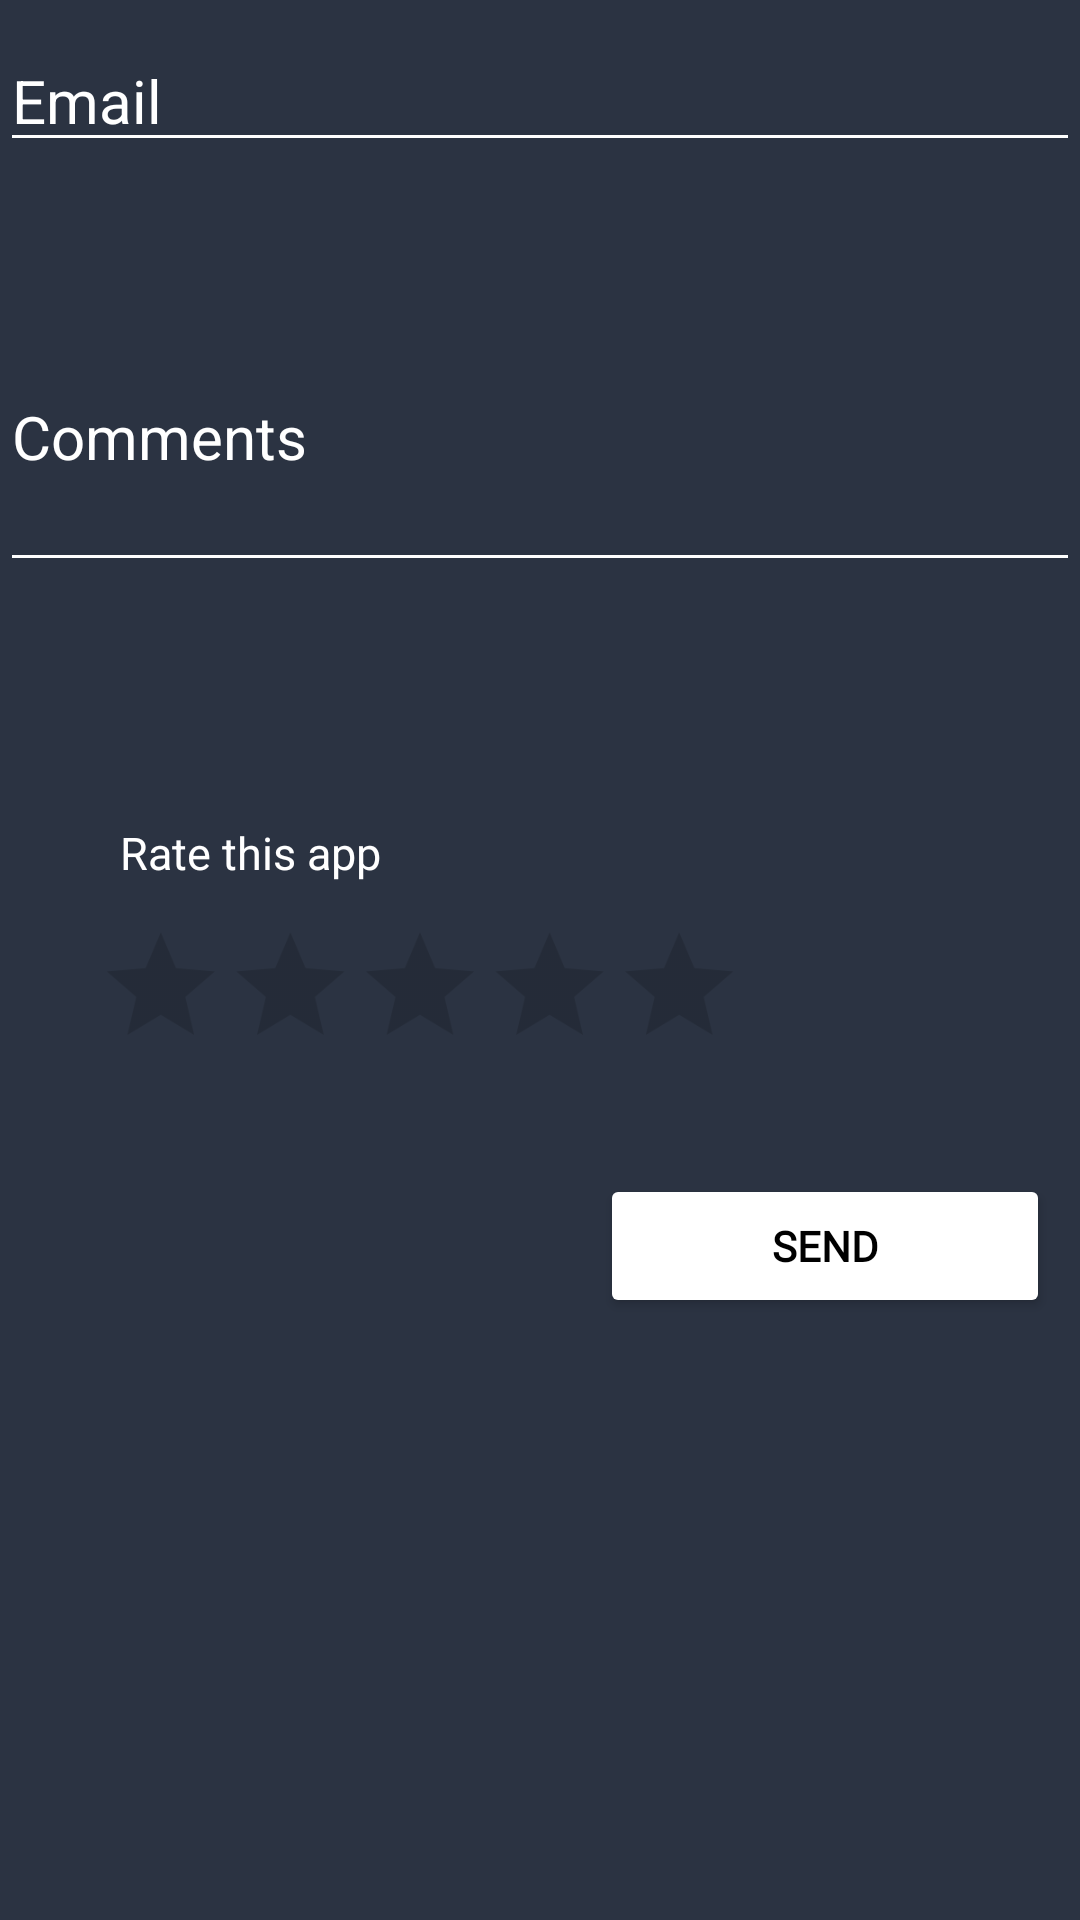

The Android layout XML behind this screen, and the referenced resources:
<!-- AndroidManifest.xml: application theme Theme.SMSBomber -->
<!-- res/layout/feedback.xml -->
<?xml version="1.0" encoding="utf-8"?>
<LinearLayout xmlns:android="http://schemas.android.com/apk/res/android"
    android:layout_width="match_parent"
    android:layout_height="match_parent"
    android:orientation="vertical"
    android:background="#2B3342">

        <EditText
            android:id="@+id/et1"
            android:layout_width="match_parent"
            android:layout_height="wrap_content"
            android:hint="Email "
            android:layout_marginTop="10dp"
            android:textSize="20dp"
            android:backgroundTint="@color/white"
            android:textColor="@color/white"
            android:textColorHint="@color/white"
            android:layout_marginBottom="20dp"
            />
        <EditText
            android:id="@+id/et2"
            android:layout_width="match_parent"
            android:layout_height="100dp"
            android:hint="Comments "
            android:layout_marginTop="20dp"
            android:textColorHint="@color/white"
            android:textColor="@color/white"
            android:backgroundTint="@color/white"
            android:textSize="20dp"
            />


        <TextView
            android:layout_width="wrap_content"
            android:layout_height="wrap_content"
            android:layout_marginTop="80dp"
            android:layout_marginLeft="40dp"
            android:text="Rate this app"
            android:textSize="15dp"
            android:textColor="@android:color/primary_text_dark"
            />
        <RatingBar
            android:id="@+id/rtbar"
            android:layout_marginTop="10dp"
            android:layout_marginLeft="20dp"
            android:layout_width="wrap_content"
            android:layout_height="wrap_content"
            android:stepSize="0.5"
            android:numStars="5" android:scaleY="0.9"  android:scaleX="0.9"
            android:progressTint="#FFFFFF"/>

        <Button
            android:id="@+id/bt"
            android:layout_gravity="end"
            android:layout_marginTop="30dp"
            android:layout_width="150dp"
            android:backgroundTint="#FFFFFF"
            android:layout_marginRight="10dp"
            android:layout_height="wrap_content"
            android:textColor="@color/black"
            android:fontFamily="@font/dmsans"
            android:textStyle="bold"
            android:text="Send"
            />

</LinearLayout>
<!-- resources referenced by this layout -->
<resources>
  <style name="Theme.SMSBomber" parent="Theme.MaterialComponents.DayNight.DarkActionBar">
          
          <item name="colorPrimary">@color/purple_500</item>
          <item name="colorPrimaryVariant">@color/purple_700</item>
          <item name="colorOnPrimary">@color/white</item>
          
          <item name="colorSecondary">@color/teal_200</item>
          <item name="colorSecondaryVariant">@color/teal_700</item>
          <item name="colorOnSecondary">@color/black</item>
          
          <item name="android:statusBarColor" tools:targetApi="l">?attr/colorPrimaryVariant</item>
          
      </style>
  <!-- not gathered from this repository: default colours our renderer supplied (Android Studio template values) -->
  <color name="purple_500">#FF6200EE</color>
  <color name="purple_700">#FF3700B3</color>
  <color name="teal_200">#FF03DAC5</color>
  <color name="teal_700">#FF018786</color>
  <color name="black">#FF000000</color>
  <color name="white">#FFFFFFFF</color>
</resources>
